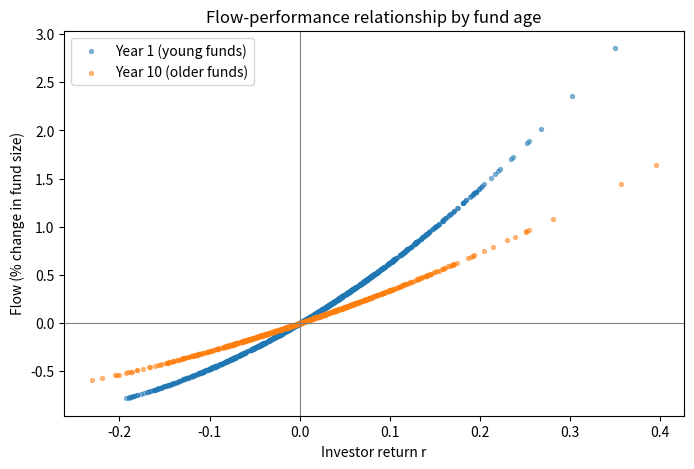

The matplotlib source for this figure:
import numpy as np
import pandas as pd
import matplotlib.pyplot as plt
 
np.random.seed(1)  # set ONCE, at the top, not inside the function
 
# ---- Parameters (same as step 2) ----
f = 0.015        # fee
sigma = 0.20     # sd of luck
phi0 = 0.065     # starting belief about skill
eta = 0.06       # starting uncertainty about skill
phi_bar = 0.03   # exit threshold
a = 1            # cost scale (only affects fund size)
T = 20           # number of years
N = 1000         # number of funds
 
omega = 1 / sigma**2   # precision of returns (25)
gamma = 1 / eta**2     # precision of starting belief (~277)
 
 
# ---- Step 2, turned into a function: simulates ONE fund ----
def simulate_one_fund(fund_id):
 
    # Happens once per fund
    alpha = np.random.normal(phi0, eta)   # true skill
    phi = phi0                            # starting belief
    q_old = phi**2 / (4 * a * f)          # starting fund size
 
    results = []   # one row (dictionary) per year
 
    # Happens every year
    for t in range(1, T + 1):
 
        # Block 1: return = skill + luck
        e = np.random.normal(0, sigma)
        R = alpha + e
 
        # Investor return, using last year's belief
        r = (2 * f / phi) * (R - phi)
 
        # Block 5: update belief
        phi = ((gamma + (t - 1) * omega) * phi + omega * R) / (gamma + t * omega)
 
        # Exit rule
        closed = phi < phi_bar
 
        # New fund size and flow (a closing fund has size 0, so flow = -100%)
        if closed:
            q = 0
        else:
            q = phi**2 / (4 * a * f)
        flow = q / q_old - 1
 
        # Record this year as one row
        results.append({
            "fund": fund_id,
            "t": t,
            "alpha": alpha,
            "R": R,
            "r": r,
            "phi": phi,
            "q": q,
            "flow": flow,
            "closed": closed,
        })
 
        if closed:
            break      # fund closes and stays closed
 
        q_old = q      # this year's size becomes "last year's" for next year
 
    return results
 
 
# ---- Run the function for every fund ----
all_rows = []
for i in range(N):
    all_rows.extend(simulate_one_fund(i))
 
# ---- Put everything into one table: one row per fund-year ----
df = pd.DataFrame(all_rows)
 
 
# =====================================================================
# STEP 4: CHECKS - does the simulation behave the way the paper says?
# =====================================================================
 
# ---- Check 1: investors earn zero on average (Block 4) ----
print("CHECK 1: Average investor return r (should be close to 0)")
print(f"  All fund-years: {df['r'].mean():.4f}")
print("  By year:")
print(df.groupby("t")["r"].mean().round(4).to_string())
print()
 
# ---- Check 2: survival - share of funds still open each year ----
# A fund is "open at the end of year t" if it has a row for year t and did not close that year
open_end = df[df["closed"] == False]
survival = open_end.groupby("t")["fund"].count() / N
print("CHECK 2: Share of funds still open at the end of each year")
print(survival.round(3).to_string())
print()
 
# ---- Check 3: survivors are the skilled managers ----
survivors = df[(df["t"] == T) & (df["closed"] == False)]
all_alpha = df.groupby("fund")["alpha"].first()     # one alpha per fund
print("CHECK 3: Average true skill (alpha)")
print(f"  All {N} funds:        {all_alpha.mean():.4f}")
print(f"  {len(survivors)} survivors to year {T}: {survivors['alpha'].mean():.4f}")
print()
 
# ---- Check 4: past returns don't predict future returns ----
# For each fund, put last year's r next to this year's r, then see if they move together
df["r_last_year"] = df.groupby("fund")["r"].shift(1)
corr = df["r"].corr(df["r_last_year"])
print("CHECK 4: Correlation between this year's r and last year's r (should be close to 0)")
print(f"  {corr:.4f}")
print()
 
# ---- Check 5: flows follow performance, more strongly for young funds ----
# Leave out closing years (flow = -100%), which would squash the picture
still_open = df[df["closed"] == False]
young = still_open[still_open["t"] == 1]
old = still_open[still_open["t"] == 10]
 
fig, ax = plt.subplots(figsize=(8, 5))
ax.scatter(young["r"], young["flow"], s=8, alpha=0.5, label="Year 1 (young funds)")
ax.scatter(old["r"], old["flow"], s=8, alpha=0.5, label="Year 10 (older funds)")
ax.axhline(0, color="grey", linewidth=0.8)
ax.axvline(0, color="grey", linewidth=0.8)
ax.set_xlabel("Investor return r")
ax.set_ylabel("Flow (% change in fund size)")
ax.set_title("Flow-performance relationship by fund age")
ax.legend()
fig.savefig("flow_performance.png", dpi=150, bbox_inches="tight")
print("CHECK 5: Plot saved as flow_performance.png")
